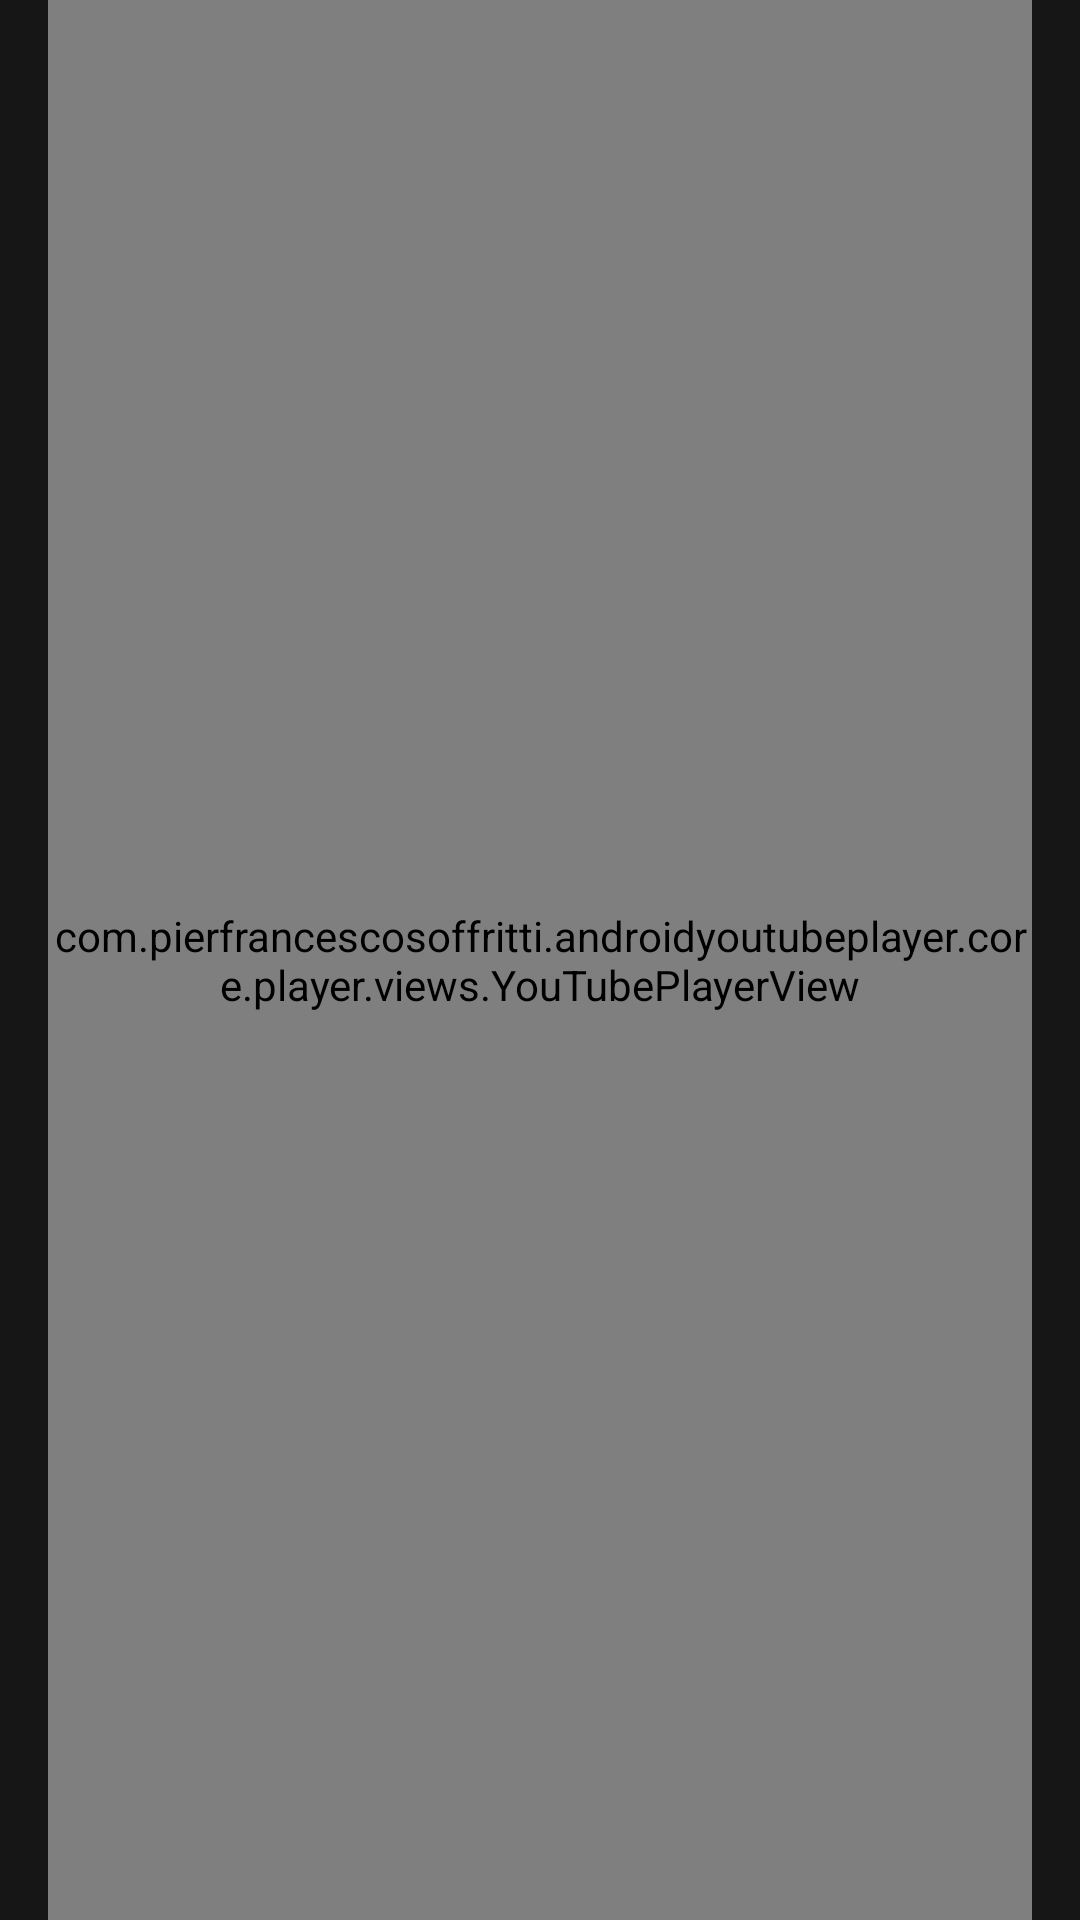

Produce the Android XML layout that renders to this screen, including the resource entries it uses.
<!-- AndroidManifest.xml: application theme Theme.Spacexdemoapp -->
<!-- res/layout/youtube.xml -->
<?xml version="1.0" encoding="utf-8"?>
<androidx.constraintlayout.widget.ConstraintLayout xmlns:android="http://schemas.android.com/apk/res/android"
    xmlns:app="http://schemas.android.com/apk/res-auto"
    android:layout_width="match_parent"
    android:layout_height="212dp"
    android:layout_marginBottom="56dp"
    android:background="@color/basic_background">

    <androidx.constraintlayout.widget.Guideline
        android:id="@+id/left_guideline"
        android:layout_width="wrap_content"
        android:layout_height="wrap_content"
        android:orientation="vertical"
        app:layout_constraintGuide_begin="16dp" />

    <androidx.constraintlayout.widget.Guideline
        android:id="@+id/right_guideline"
        android:layout_width="wrap_content"
        android:layout_height="wrap_content"
        android:orientation="vertical"
        app:layout_constraintGuide_end="16dp" />

    <com.pierfrancescosoffritti.androidyoutubeplayer.core.player.views.YouTubePlayerView
        android:id="@+id/youtube_player_view"
        android:layout_width="0dp"
        android:layout_height="0dp"
        app:layout_constraintBottom_toBottomOf="parent"
        app:layout_constraintLeft_toRightOf="@id/left_guideline"
        app:layout_constraintRight_toLeftOf="@id/right_guideline"
        app:layout_constraintTop_toTopOf="parent"
         />


</androidx.constraintlayout.widget.ConstraintLayout>
<!-- resources referenced by this layout -->
<resources>
  <color name="basic_background">#161616</color>
  <style name="Theme.Spacexdemoapp" parent="Theme.AppCompat.Light.NoActionBar">
          
          <item name="colorPrimary">@color/black</item>
          <item name="colorPrimaryVariant">?attr/colorOnSecondary</item>
          <item name="colorOnPrimary">#161616</item>
          
          <item name="colorSecondary">@color/teal_200</item>
          <item name="colorSecondaryVariant">@color/teal_700</item>
          <item name="colorOnSecondary">@color/black</item>
          
          <item name="android:statusBarColor" tools:targetApi="l">?attr/colorPrimary</item>
          
      </style>
  <color name="black">#FF000000</color>
  <color name="teal_200">#FF03DAC5</color>
  <color name="teal_700">#FF018786</color>
</resources>
